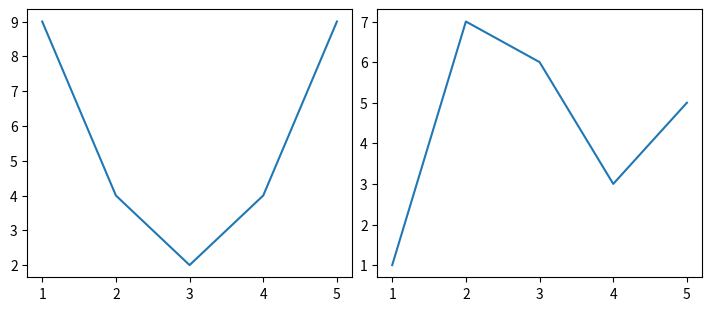
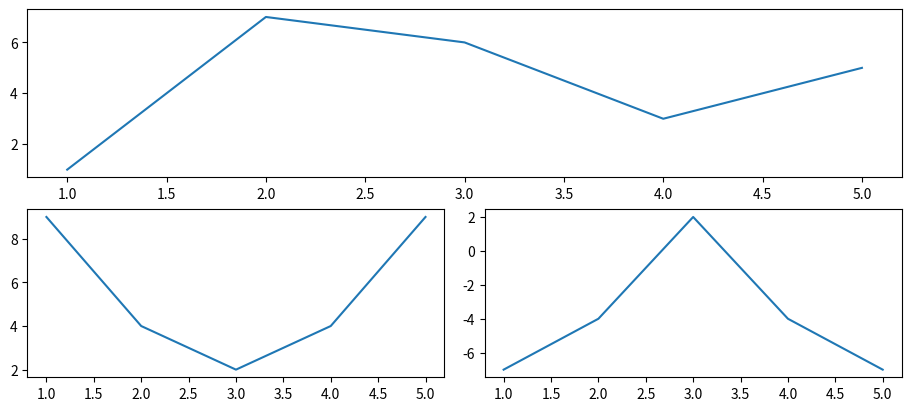

Here is the Python script that generated these plots, in order:
import matplotlib.gridspec as gridspec
import matplotlib.pyplot as plt

# 3.2.1 Инструмент GridSpec
x = [1, 2, 3, 4, 5]
y1 = [9, 4, 2, 4, 9]
y2 = [1, 7, 6, 3, 5]
fg = plt.figure(figsize=(7, 3), constrained_layout=True)
gs = gridspec.GridSpec(ncols=2, nrows=1, figure=fg)
fig_ax_1 = fg.add_subplot(gs[0, 0])
plt.plot(x, y1)
fig_ax_2 = fg.add_subplot(gs[0, 1])
plt.plot(x, y2)
plt.show()

######################################################
x = [1, 2, 3, 4, 5]
y1 = [9, 4, 2, 4, 9]
y2 = [1, 7, 6, 3, 5]
y3 = [-7, -4, 2, -4, -7]

fg = plt.figure(figsize=(9, 4), constrained_layout=True)
# Альтернативный вариант создания объекта GridSpec выглядит так:
gs = fg.add_gridspec(2, 2)
fig_ax_1 = fg.add_subplot(gs[0, :])
plt.plot(x, y2)
fig_ax_2 = fg.add_subplot(gs[1, 0])
plt.plot(x, y1)
fig_ax_3 = fg.add_subplot(gs[1, 1])
plt.plot(x, y3)
plt.show()


fg = plt.figure(figsize=(9, 9), constrained_layout=True)
gs = fg.add_gridspec(5, 5)
fig_ax_1 = fg.add_subplot(gs[0, :3])
fig_ax_1.set_title('gs[0, :3]')
fig_ax_2 = fg.add_subplot(gs[0, 3:])
fig_ax_2.set_title('gs[0, 3:]')
fig_ax_3 = fg.add_subplot(gs[1:, 0])
fig_ax_3.set_title('gs[1:, 0]')
fig_ax_4 = fg.add_subplot(gs[1:, 1])
fig_ax_4.set_title('gs[1:, 1]')
fig_ax_5 = fg.add_subplot(gs[1, 2:])
fig_ax_5.set_title('gs[1, 2:]')
fig_ax_6 = fg.add_subplot(gs[2:4, 2])
fig_ax_6.set_title('gs[2:4, 2]')
fig_ax_7 = fg.add_subplot(gs[2:4, 3:])
fig_ax_7.set_title('gs[2:4, 3:]')
fig_ax_8 = fg.add_subplot(gs[4, 3:])
fig_ax_8.set_title('gs[4, 3:]')
plt.show()